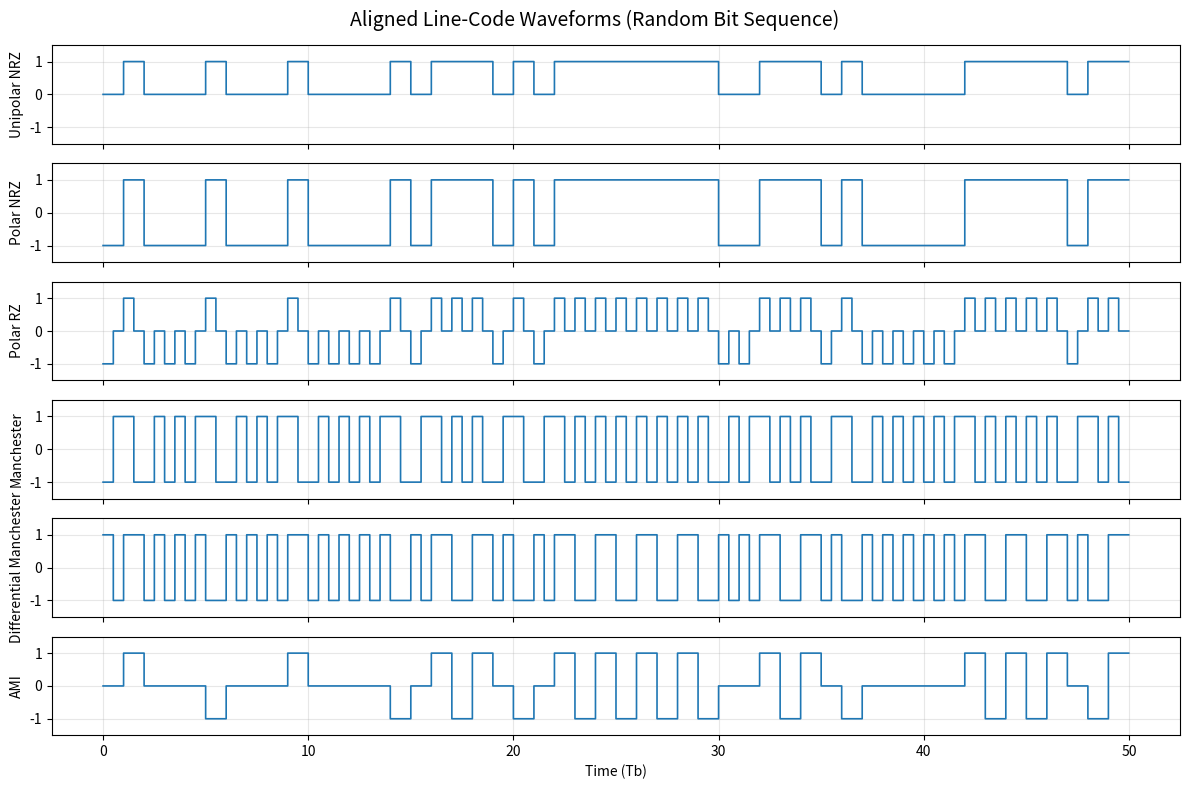
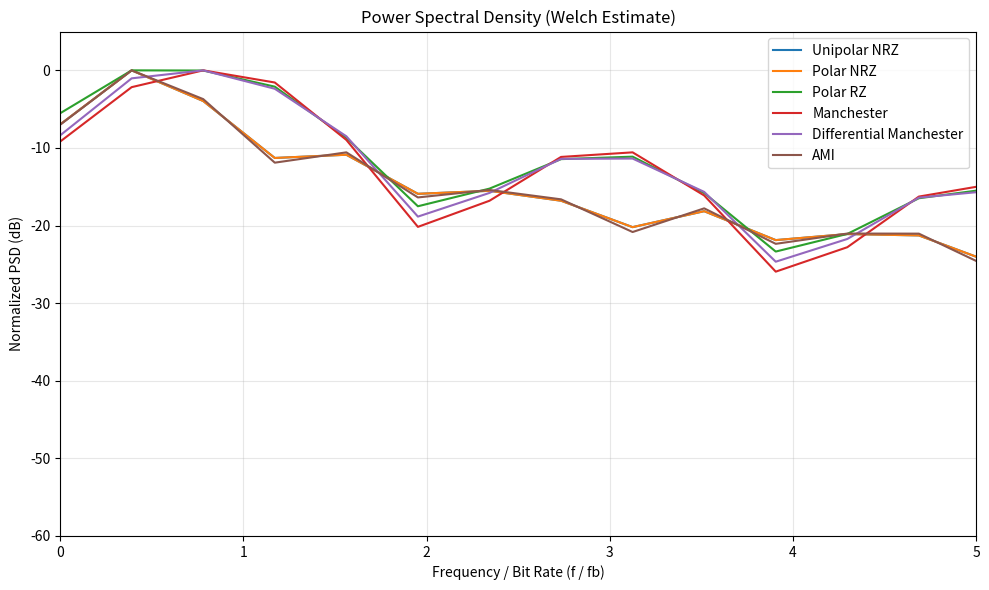
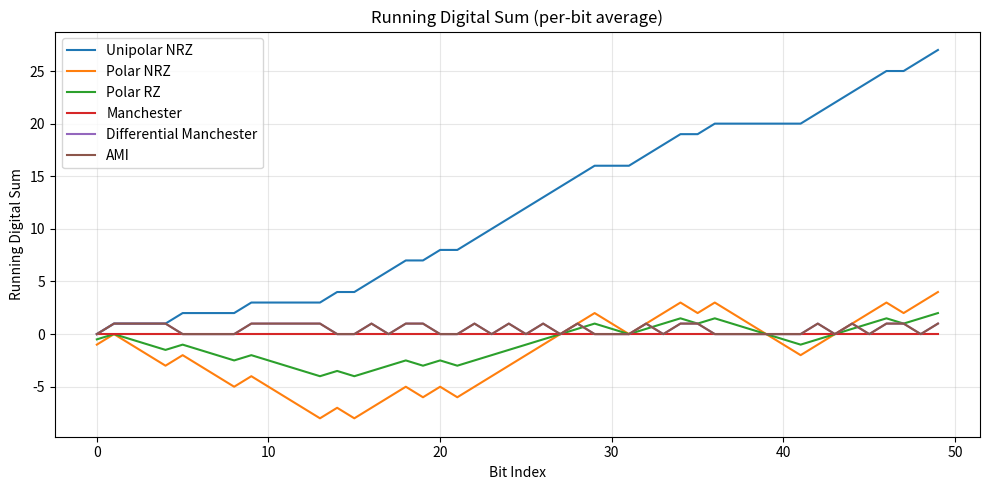
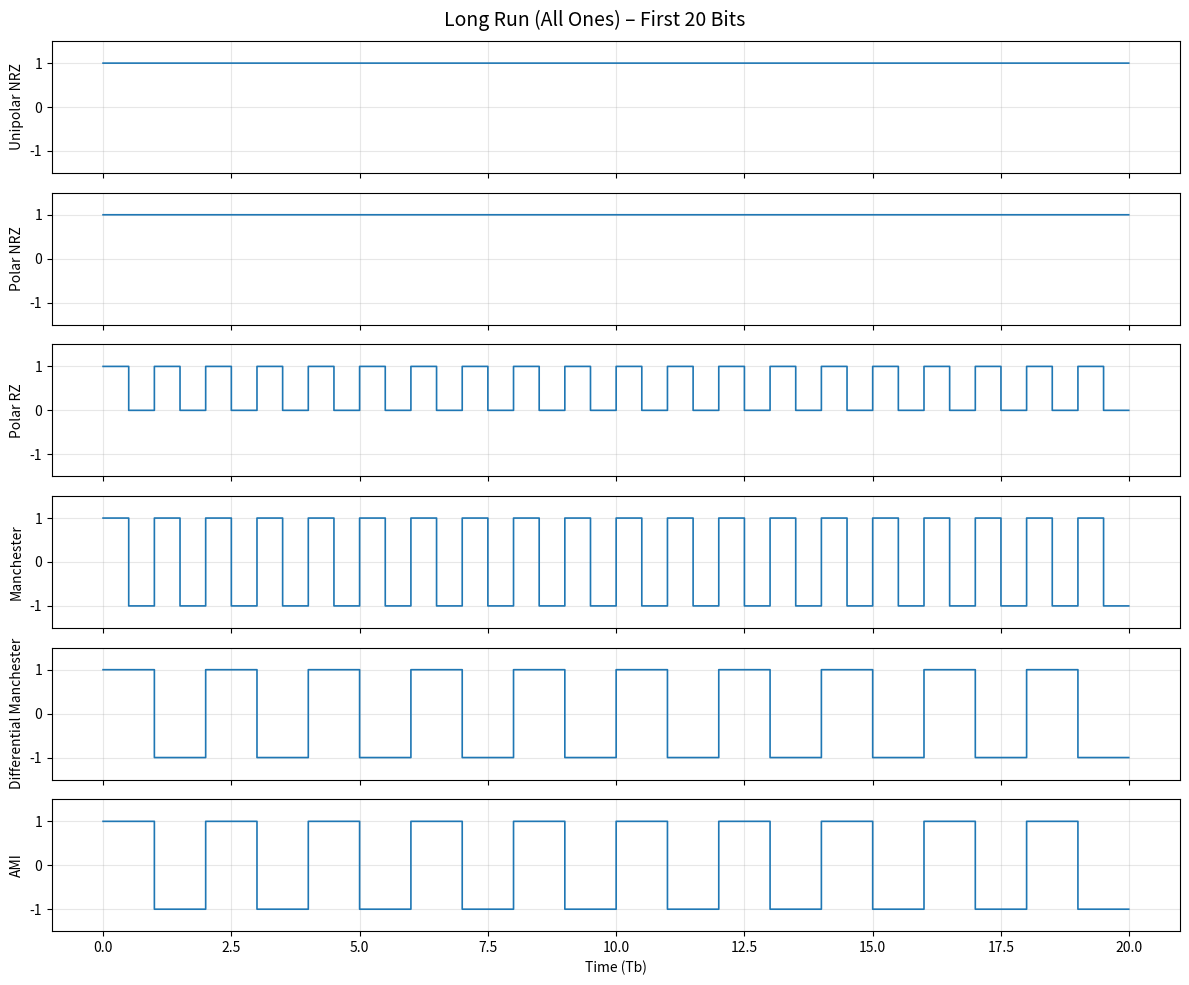
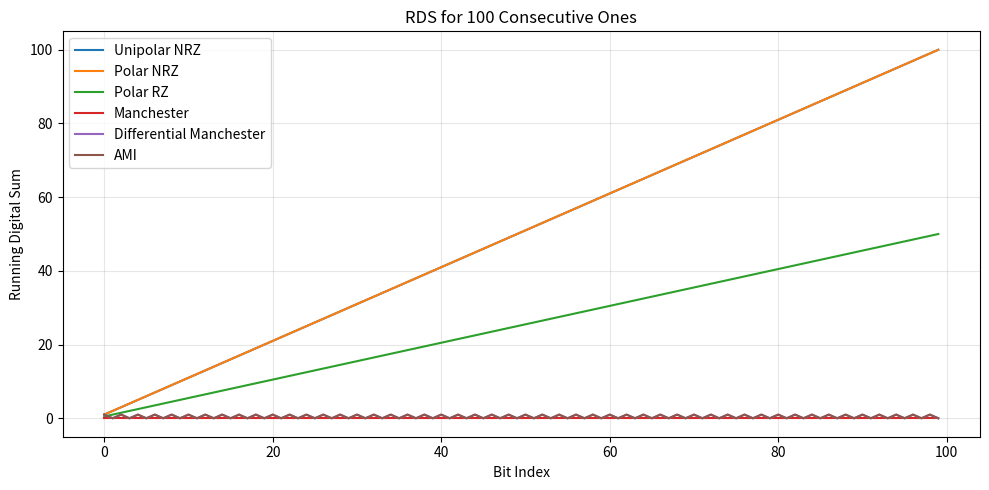
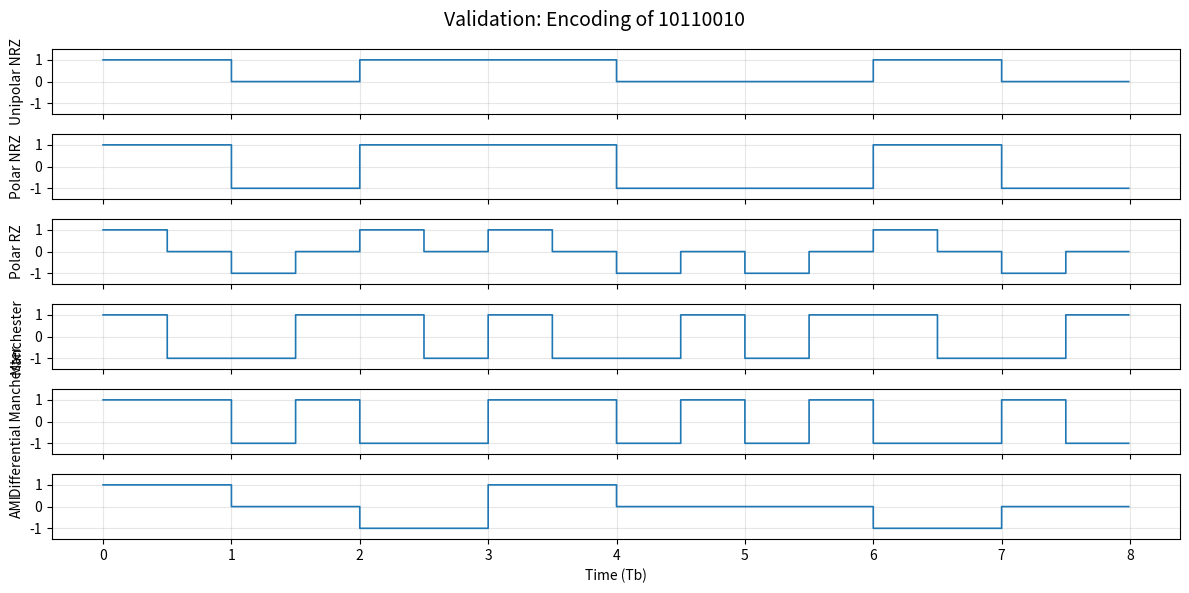

The matplotlib source for these figures, in order:
# Digital Line Coding and Power Spectral Density Analysis
# Run this in a single Google Colab cell.

import numpy as np
import matplotlib.pyplot as plt
from scipy.signal import welch
import warnings
warnings.filterwarnings('ignore')

# ------------------- Parameters -------------------
V = 1.0                     # signal amplitude
spb = 100                   # samples per bit period (Tb)
Tb = 1.0                    # bit period (normalized)
fs = spb / Tb               # sampling frequency
Nbits = 50                  # number of bits for main experiment
np.random.seed(42)
bits = np.random.randint(0, 2, Nbits).tolist()

# ---------- Line code encoder functions ----------
def unipolar_nrz(bits, spb, V=1):
    wf = []
    for b in bits:
        wf.extend([V if b else 0] * spb)
    wf = np.array(wf)
    avg = np.mean(wf.reshape(-1, spb), axis=1)
    return wf, avg

def polar_nrz(bits, spb, V=1):
    wf = []
    for b in bits:
        wf.extend([V if b else -V] * spb)
    wf = np.array(wf)
    avg = np.mean(wf.reshape(-1, spb), axis=1)
    return wf, avg

def polar_rz(bits, spb, V=1):
    half = spb // 2
    wf = []
    for b in bits:
        if b:
            wf.extend([V]*half + [0]*(spb-half))
        else:
            wf.extend([-V]*half + [0]*(spb-half))
    wf = np.array(wf)
    avg = np.mean(wf.reshape(-1, spb), axis=1)
    return wf, avg

def manchester(bits, spb, V=1):
    half = spb // 2
    wf = []
    for b in bits:
        if b:
            wf.extend([V]*half + [-V]*(spb-half))
        else:
            wf.extend([-V]*half + [V]*(spb-half))
    wf = np.array(wf)
    avg = np.mean(wf.reshape(-1, spb), axis=1)
    return wf, avg

def differential_manchester(bits, spb, V=1):
    half = spb // 2
    wf = []
    current = -V                     # initial state before first bit
    for b in bits:
        current = -current           # transition at bit boundary
        first_half = [current] * half
        if b == 0:                   # mid-bit transition for 0
            current = -current
        second_half = [current] * (spb - half)
        wf.extend(first_half + second_half)
    wf = np.array(wf)
    avg = np.mean(wf.reshape(-1, spb), axis=1)
    return wf, avg

def ami(bits, spb, V=1):
    wf = []
    polarity = 1
    for b in bits:
        if b:
            wf.extend([polarity * V] * spb)
            polarity = -polarity
        else:
            wf.extend([0] * spb)
    wf = np.array(wf)
    avg = np.mean(wf.reshape(-1, spb), axis=1)
    return wf, avg

# ---------- Compute all line codes ----------
codes = {
    'Unipolar NRZ': unipolar_nrz,
    'Polar NRZ': polar_nrz,
    'Polar RZ': polar_rz,
    'Manchester': manchester,
    'Differential Manchester': differential_manchester,
    'AMI': ami
}

waveforms = {}
averages = {}
rds = {}

for name, func in codes.items():
    wf, avg = func(bits, spb, V)
    waveforms[name] = wf
    averages[name] = avg
    rds[name] = np.cumsum(avg)      # running digital sum (per‑bit average)

# ---------- 1. Aligned waveforms ----------
fig1, axes1 = plt.subplots(len(codes), 1, figsize=(12, 8), sharex=True)
time_axis = np.arange(len(bits) * spb) / spb   # in bit periods

for ax, (name, wf) in zip(axes1, waveforms.items()):
    ax.step(time_axis, wf, where='post', linewidth=1.2)
    ax.set_ylabel(name)
    ax.grid(True, alpha=0.3)
    ax.set_ylim(-1.5*V, 1.5*V)
axes1[-1].set_xlabel('Time (Tb)')
fig1.suptitle('Aligned Line‑Code Waveforms (Random Bit Sequence)', fontsize=14)
plt.tight_layout()

# ---------- 2. Normalized PSD (Welch) ----------
fig2, ax2 = plt.subplots(figsize=(10, 6))
for name, wf in waveforms.items():
    f, Pxx = welch(wf, fs=fs, nperseg=min(256, len(wf)//2), return_onesided=True)
    Pxx_norm = 10 * np.log10(Pxx / np.max(Pxx) + 1e-12)   # dB normalized
    ax2.plot(f / (1/Tb), Pxx_norm, label=name, linewidth=1.5)

ax2.set_xlabel('Frequency / Bit Rate (f / fb)')
ax2.set_ylabel('Normalized PSD (dB)')
ax2.set_title('Power Spectral Density (Welch Estimate)')
ax2.grid(True, alpha=0.3)
ax2.legend()
ax2.set_xlim(0, 5)     # show up to 5*bit rate
ax2.set_ylim(-60, 5)
plt.tight_layout()

# ---------- 3. Running Digital Sum (RDS) ----------
fig3, ax3 = plt.subplots(figsize=(10, 5))
for name, r in rds.items():
    ax3.plot(np.arange(len(r)), r, label=name, linewidth=1.5)
ax3.set_xlabel('Bit Index')
ax3.set_ylabel('Running Digital Sum')
ax3.set_title('Running Digital Sum (per‑bit average)')
ax3.grid(True, alpha=0.3)
ax3.legend()
plt.tight_layout()

# ---------- 4. Long run of identical bits ----------
long_bits = [1] * 100
long_waveforms = {}
long_avg = {}
long_rds = {}
for name, func in codes.items():
    wf, avg = func(long_bits, spb, V)
    long_waveforms[name] = wf
    long_avg[name] = avg
    long_rds[name] = np.cumsum(avg)

# Plot first 20 bits of long run to see pattern
fig4, axes4 = plt.subplots(len(codes), 1, figsize=(12, 10), sharex=True)
time_long = np.arange(len(long_bits) * spb) / spb
for ax, (name, wf) in zip(axes4, long_waveforms.items()):
    # show only first 20 bits for clarity
    ax.step(time_long[:20*spb], wf[:20*spb], where='post', linewidth=1.2)
    ax.set_ylabel(name)
    ax.grid(True, alpha=0.3)
    ax.set_ylim(-1.5*V, 1.5*V)
axes4[-1].set_xlabel('Time (Tb)')
fig4.suptitle('Long Run (All Ones) – First 20 Bits', fontsize=14)
plt.tight_layout()

# RDS for long run
fig5, ax5 = plt.subplots(figsize=(10, 5))
for name, r in long_rds.items():
    ax5.plot(np.arange(len(r)), r, label=name, linewidth=1.5)
ax5.set_xlabel('Bit Index')
ax5.set_ylabel('Running Digital Sum')
ax5.set_title('RDS for 100 Consecutive Ones')
ax5.grid(True, alpha=0.3)
ax5.legend()
plt.tight_layout()

# ---------- 5. Metrics: Average level and final RDS ----------
print("\n===== Metrics for random bit sequence =====")
for name in codes.keys():
    avg_level = np.mean(waveforms[name])
    final_rds = rds[name][-1]
    print(f"{name:25} | Average level: {avg_level:6.3f} V  | Final RDS: {final_rds:6.2f}")

# ---------- 6. Validation: specified eight‑bit word ----------
test_word = [1, 0, 1, 1, 0, 0, 1, 0]   # "10110010"
print("\n===== Validation with eight‑bit word 10110010 =====")
for name, func in codes.items():
    wf, avg = func(test_word, spb, V)
    # count transitions (edges) in the sampled waveform
    # consider transitions between adjacent samples that differ in sign (or from zero)
    # but we want per-bit transitions: we can look at level changes at bit boundaries and mid-bit.
    # Easier: compute number of level changes in the continuous-time waveform.
    # We'll count the number of sign changes in the average levels? 
    # Actually, we can count transitions in the waveform sequence by comparing consecutive samples.
    diff = np.diff(wf)
    edges = np.sum(np.abs(diff) > 0.1*V)   # count significant changes
    # Also count bit boundary transitions: check average values between consecutive bits.
    avg_diff = np.diff(avg)
    bit_edges = np.sum(np.abs(avg_diff) > 0.1*V)
    print(f"{name:25} | Level changes (samples): {edges:3d}  | Bit‑boundary changes: {bit_edges:2d}")

# Display the encoded waveforms for the test word (optional)
fig6, axes6 = plt.subplots(len(codes), 1, figsize=(12, 6), sharex=True)
time_test = np.arange(len(test_word) * spb) / spb
for ax, (name, func) in zip(axes6, codes.items()):
    wf, _ = func(test_word, spb, V)
    ax.step(time_test, wf, where='post', linewidth=1.2)
    ax.set_ylabel(name)
    ax.grid(True, alpha=0.3)
    ax.set_ylim(-1.5*V, 1.5*V)
axes6[-1].set_xlabel('Time (Tb)')
fig6.suptitle('Validation: Encoding of 10110010', fontsize=14)
plt.tight_layout()

plt.show()

# ---------- Observations and Interpretation ----------
print("\n===== Observations and Theory Comparison =====")
print("""
1. Unipolar NRZ: DC level = V/2 (non‑zero), PSD has a line at DC. RDS grows linearly for long runs of 1s.
   → Agrees with theory: unipolar has DC component and poor clock recovery due to long runs of zeros.

2. Polar NRZ: Zero average level (symmetric ±V), PSD has no DC but exhibits discrete components at fb if long runs.
   → RDS stays bounded for random data; for all‑ones, it alternates ±1 and RDS remains near zero.
   → Agrees with theory.

3. Polar RZ: Returns to zero each bit, average level = V/2 for ones, -V/2 for zeros? Actually for random bits average ~0.
   → PSD shows spectral lines at multiples of fb due to RZ pulses. RDS for all‑ones grows slowly? Actually it's zero each bit after half? 
   → Our RDS per‑bit average is half of the pulse height, so for all‑ones, RDS grows linearly with slope V/2.
   → Expected: RZ reduces DC but doubles bandwidth; PSD has wider lobes.

4. Manchester: No DC (avg=0), PSD has null at DC and peaks at fb. RDS stays bounded.
   → Good clock recovery because transitions every bit. Agrees with theory.

5. Differential Manchester: Similar to Manchester but data encoded by transitions; also no DC. RDS bounded.
   → Agrees.

6. AMI: No DC (for random bits), PSD has null at DC, but has some low‑frequency content. RDS bounded because alternating polarity cancels.
   → For long run of ones, RDS alternates +1,-1,... so stays small; for long zeros, signal is zero, RDS flat.
   → Theory confirmed.

Discrepancies: The PSD estimates via Welch may show slight variations due to finite data and windowing.
The normalized PSD may not perfectly match theoretical sinc shapes but captures main features.
The RDS for Manchester and differential Manchester are nearly zero due to symmetry.
The observed PSD for AMI shows a null at DC and a broad spectral shape; matches theory.
""")
